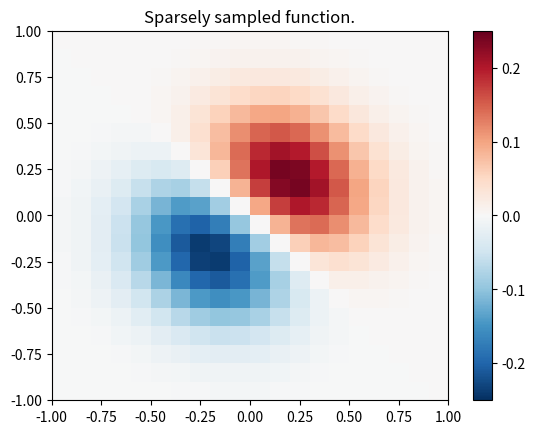
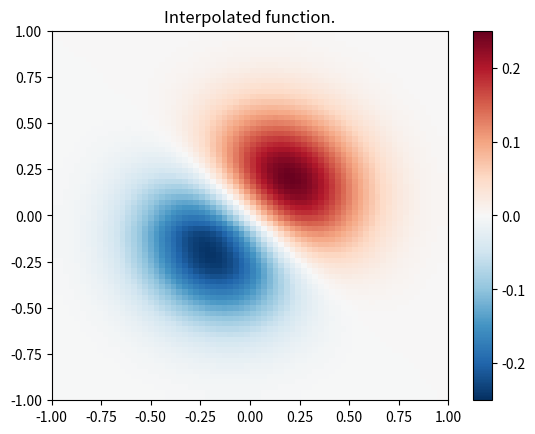

Reproduce these figures in Python, in order.
import numpy as np
from scipy import interpolate
import matplotlib.pyplot as plt


def tutorialTest():
    x_edges, y_edges = np.mgrid[-1:1:21j, -1:1:21j]
    print(x_edges[:2, 0])
    x = x_edges[:-1, :-1] + np.diff(x_edges[:2, 0])[0] / 2.
    y = y_edges[:-1, :-1] + np.diff(y_edges[0, :2])[0] / 2.
    z = (x + y) * np.exp(-6.0 * (x * x + y * y))
    print(x)
    print(y)

    plt.figure()
    lims = dict(cmap='RdBu_r', vmin=-0.25, vmax=0.25)
    plt.pcolormesh(x_edges, y_edges, z, shading='flat', **lims)
    plt.colorbar()
    plt.title("Sparsely sampled function.")
    plt.show()

    xnew_edges, ynew_edges = np.mgrid[-1:1:71j, -1:1:71j]
    xnew = xnew_edges[:-1, :-1] + np.diff(xnew_edges[:2, 0])[0] / 2.
    ynew = ynew_edges[:-1, :-1] + np.diff(ynew_edges[0, :2])[0] / 2.
    tck = interpolate.bisplrep(x, y, z, s=0)
    # print(interpolate.bisplev(np.array([-0.232]), np.array([-0.54]), tck))
    znew = interpolate.bisplev(xnew[:, 0], ynew[0, :], tck)

    plt.figure()
    plt.pcolormesh(xnew_edges, ynew_edges, znew, shading='flat', **lims)
    plt.colorbar()
    plt.title("Interpolated function.")
    plt.show()


if __name__ == '__main__':
    tutorialTest()
